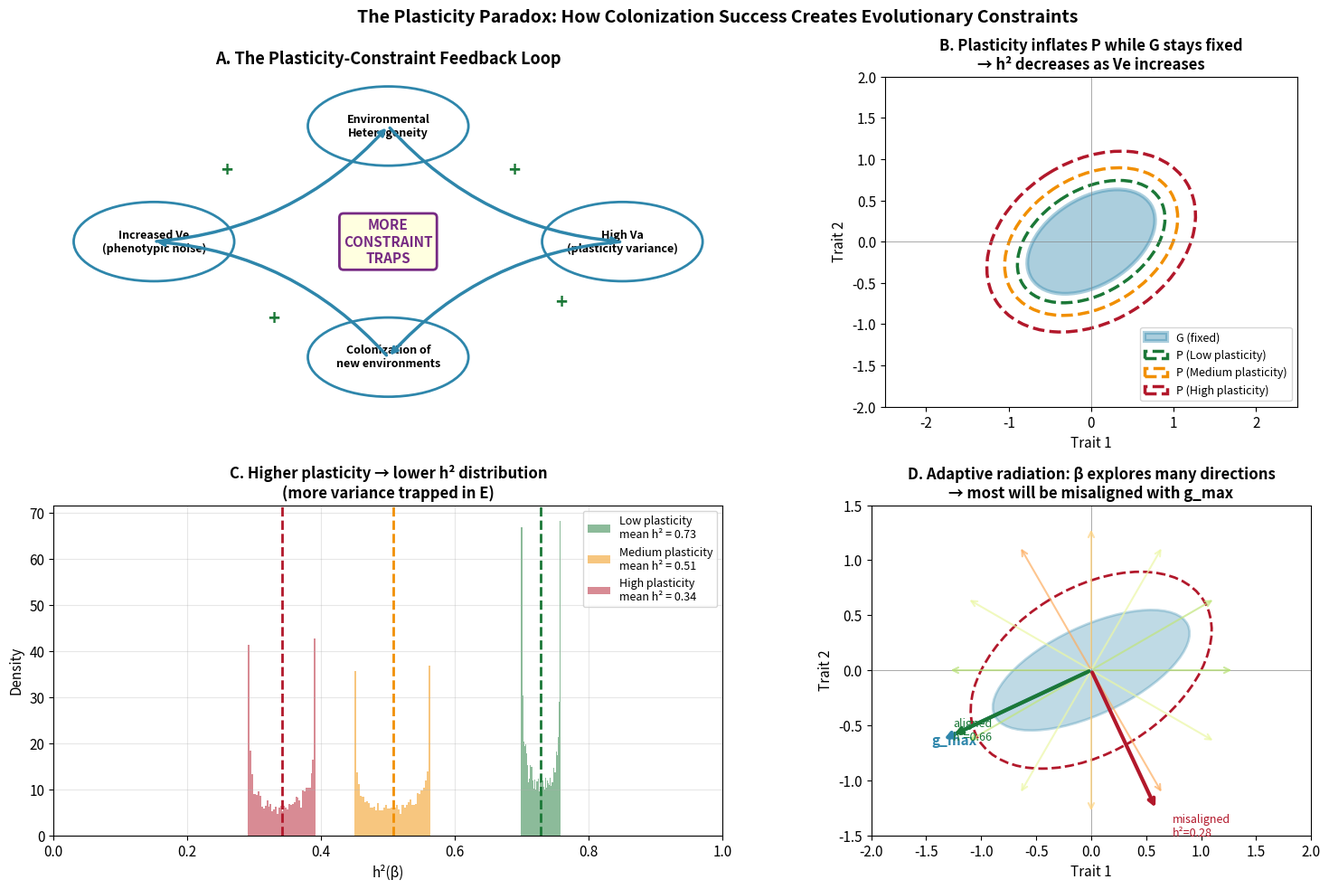
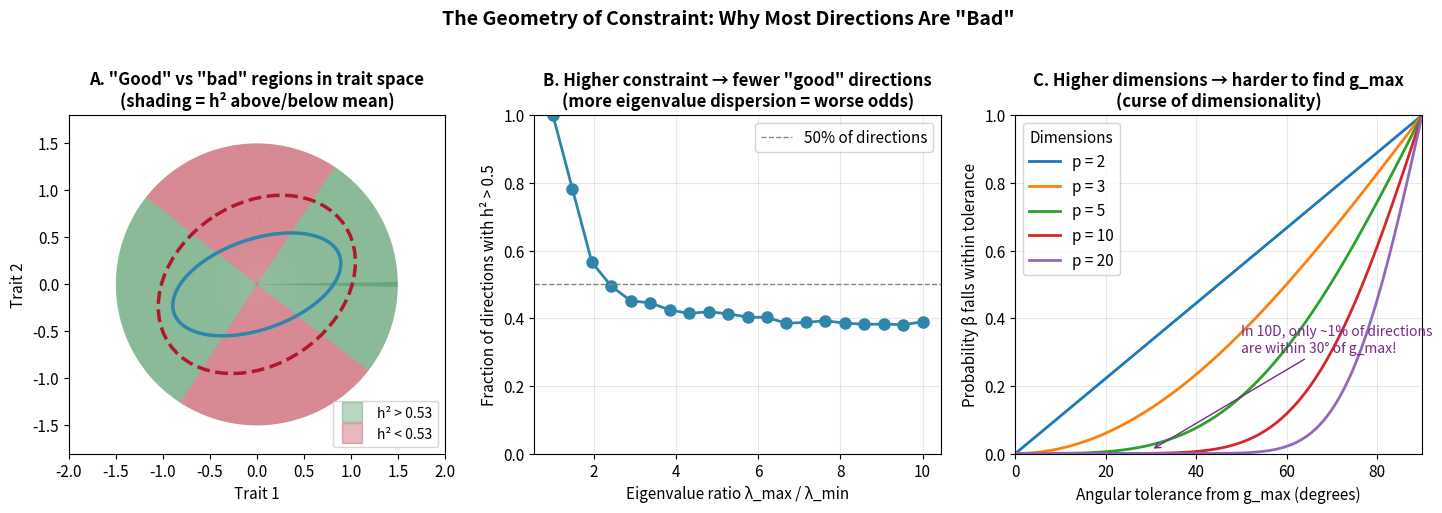
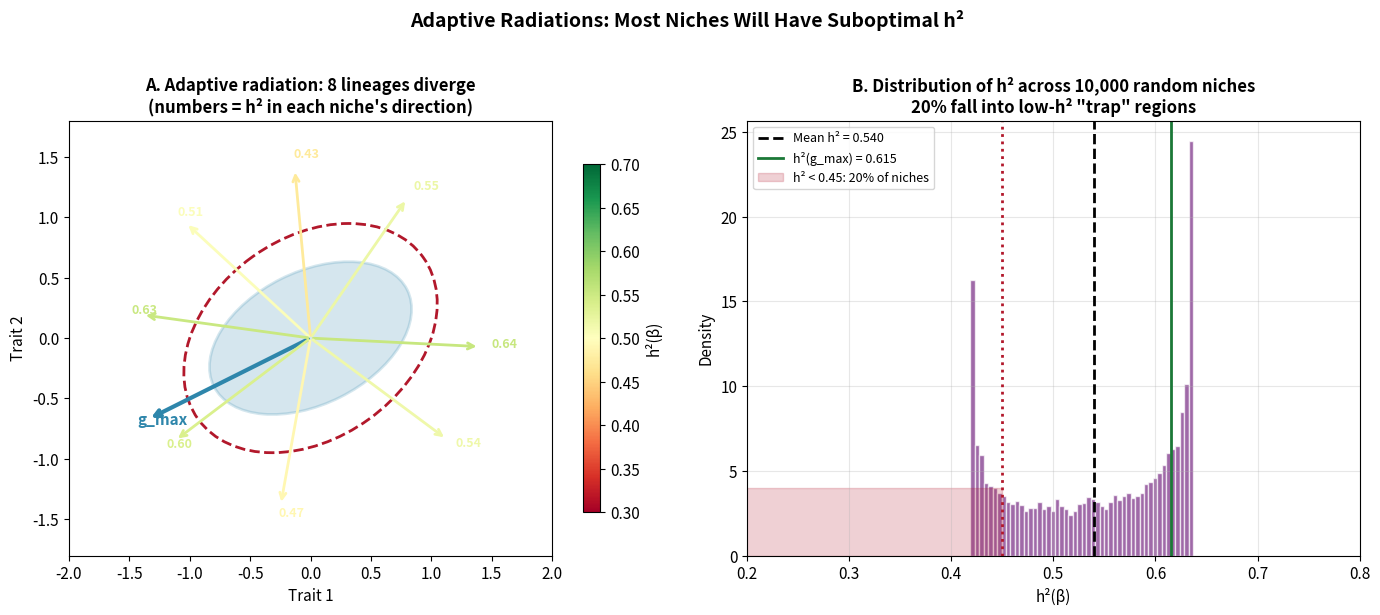

Recreate these plots in Python, in order.
#!/usr/bin/env python3
"""
The Plasticity-Constraint Feedback Loop and Adaptive Radiation
===============================================================

This script explores Daniel's insight:
1. Environmental heterogeneity maintains Va (genetic variance for plasticity)
2. Plasticity enables colonization of new environments
3. This creates a positive feedback that generates more buffering traps
4. In adaptive radiations, g_max and β misalignment becomes likely

Author: Daniel Ortiz-Barrientos & Claude
Date: December 2024
"""

import numpy as np
import matplotlib.pyplot as plt
from matplotlib.patches import Ellipse, FancyArrowPatch, Circle, Wedge
from matplotlib.collections import LineCollection
import matplotlib.patheffects as pe

# =============================================================================
# COLOR PALETTE
# =============================================================================
PAL = {
    'G': '#2E86AB',
    'P': '#B2182B',
    'E': '#F4A582',
    'beta': '#F18F01',
    'high': '#1B7837',
    'low': '#B2182B',
    'neutral': '#878787',
    'trap': '#762A83',
    'radiation': '#E63946',
}

plt.rcParams.update({
    'font.family': 'sans-serif',
    'font.size': 11,
    'axes.titlesize': 12,
    'axes.titleweight': 'bold',
    'figure.facecolor': 'white',
    'savefig.dpi': 300,
})

# =============================================================================
# FIGURE 1: THE FEEDBACK LOOP
# =============================================================================

fig = plt.figure(figsize=(16, 10))

# -----------------------------------------------------------------------------
# Panel A: The feedback loop diagram
# -----------------------------------------------------------------------------
ax = fig.add_subplot(2, 2, 1)
ax.axis('off')
ax.set_xlim(0, 10)
ax.set_ylim(0, 10)

# Draw circular feedback loop
center = (5, 5)
radius = 3.5

# Nodes of the loop
nodes = [
    (5, 8.5, "Environmental\nHeterogeneity"),
    (8.5, 5, "High Va\n(plasticity variance)"),
    (5, 1.5, "Colonization of\nnew environments"),
    (1.5, 5, "Increased Ve\n(phenotypic noise)"),
]

# Draw nodes
for x, y, label in nodes:
    ax.add_patch(Circle((x, y), 1.2, facecolor='white', edgecolor=PAL['G'], 
                        linewidth=2, zorder=2))
    ax.text(x, y, label, ha='center', va='center', fontsize=9, 
           fontweight='bold', zorder=3)

# Draw arrows between nodes (clockwise)
arrow_style = dict(arrowstyle='->', color=PAL['G'], lw=2.5, 
                  connectionstyle='arc3,rad=0.2')
for i in range(4):
    x1, y1, _ = nodes[i]
    x2, y2, _ = nodes[(i+1) % 4]
    ax.annotate('', xy=(x2, y2), xytext=(x1, y1),
               arrowprops=arrow_style)

# Add the consequence in the center
ax.text(5, 5, "MORE\nCONSTRAINT\nTRAPS", ha='center', va='center',
       fontsize=11, fontweight='bold', color=PAL['trap'],
       bbox=dict(boxstyle='round', facecolor='lightyellow', 
                edgecolor=PAL['trap'], linewidth=2))

# Add "+" signs to show positive feedback
ax.text(6.8, 7.0, '+', fontsize=16, fontweight='bold', color=PAL['high'])
ax.text(7.5, 3.0, '+', fontsize=16, fontweight='bold', color=PAL['high'])
ax.text(3.2, 2.5, '+', fontsize=16, fontweight='bold', color=PAL['high'])
ax.text(2.5, 7.0, '+', fontsize=16, fontweight='bold', color=PAL['high'])

ax.set_title('A. The Plasticity-Constraint Feedback Loop', fontsize=13, pad=10)

# -----------------------------------------------------------------------------
# Panel B: How plasticity inflates P relative to G
# -----------------------------------------------------------------------------
ax = fig.add_subplot(2, 2, 2)

# Fixed G matrix
G = np.array([[0.6, 0.2],
              [0.2, 0.4]])

# Increasing E matrices (more plasticity = more environmental variance)
E_levels = [
    (np.array([[0.2, 0.05], [0.05, 0.15]]), 'Low plasticity'),
    (np.array([[0.5, 0.1], [0.1, 0.4]]), 'Medium plasticity'),
    (np.array([[1.0, 0.2], [0.2, 0.8]]), 'High plasticity'),
]

colors = [PAL['high'], PAL['beta'], PAL['low']]
alphas = [0.4, 0.25, 0.15]

# Draw G ellipse (same for all)
eigvals_G, eigvecs_G = np.linalg.eigh(G)
w_G = 2 * np.sqrt(eigvals_G[1])
h_G = 2 * np.sqrt(eigvals_G[0])
angle_G = np.degrees(np.arctan2(eigvecs_G[1, 1], eigvecs_G[0, 1]))

ellipse_G = Ellipse((0, 0), w_G, h_G, angle=angle_G,
                    fill=True, facecolor=PAL['G'], alpha=0.4,
                    edgecolor=PAL['G'], linewidth=3, label='G (fixed)')
ax.add_patch(ellipse_G)

# Draw P ellipses for each plasticity level
for i, (E, label) in enumerate(E_levels):
    P = G + E
    eigvals_P, eigvecs_P = np.linalg.eigh(P)
    w_P = 2 * np.sqrt(eigvals_P[1])
    h_P = 2 * np.sqrt(eigvals_P[0])
    angle_P = np.degrees(np.arctan2(eigvecs_P[1, 1], eigvecs_P[0, 1]))
    
    ellipse_P = Ellipse((0, 0), w_P, h_P, angle=angle_P,
                        fill=False, edgecolor=colors[i],
                        linewidth=2.5, linestyle='--', 
                        label=f'P ({label})')
    ax.add_patch(ellipse_P)

ax.set_xlim(-2.5, 2.5)
ax.set_ylim(-2, 2)
ax.set_aspect('equal')
ax.axhline(0, color=PAL['neutral'], linewidth=0.5)
ax.axvline(0, color=PAL['neutral'], linewidth=0.5)
ax.legend(loc='lower right', fontsize=9)
ax.set_xlabel('Trait 1')
ax.set_ylabel('Trait 2')
ax.set_title('B. Plasticity inflates P while G stays fixed\n→ h² decreases as Ve increases', fontsize=12)

# -----------------------------------------------------------------------------
# Panel C: h² distribution shifts with plasticity
# -----------------------------------------------------------------------------
ax = fig.add_subplot(2, 2, 3)

# Sample h² distributions for different plasticity levels
np.random.seed(42)
n_samples = 5000

for i, (E, label) in enumerate(E_levels):
    P = G + E
    
    # P-whiten to get G*
    eigvals_P, eigvecs_P = np.linalg.eigh(P)
    P_inv_sqrt = eigvecs_P @ np.diag(1/np.sqrt(eigvals_P)) @ eigvecs_P.T
    Gstar = P_inv_sqrt @ G @ P_inv_sqrt
    
    # Sample random directions
    betas = np.random.randn(n_samples, 2)
    betas = betas / np.linalg.norm(betas, axis=1, keepdims=True)
    
    # Compute h² for each
    h2_vals = np.array([b @ Gstar @ b for b in betas])
    
    # Histogram
    ax.hist(h2_vals, bins=40, alpha=0.5, color=colors[i], 
           density=True, label=f'{label}\nmean h² = {np.mean(h2_vals):.2f}')
    ax.axvline(np.mean(h2_vals), color=colors[i], linestyle='--', linewidth=2)

ax.set_xlabel('h²(β)')
ax.set_ylabel('Density')
ax.set_title('C. Higher plasticity → lower h² distribution\n(more variance trapped in E)', fontsize=12)
ax.legend(fontsize=9)
ax.set_xlim(0, 1)
ax.grid(alpha=0.3)

# -----------------------------------------------------------------------------
# Panel D: The adaptive radiation alignment problem
# -----------------------------------------------------------------------------
ax = fig.add_subplot(2, 2, 4)

# Fixed G matrix
G = np.array([[0.8, 0.3],
              [0.3, 0.3]])
P = G + np.array([[0.4, 0.1], [0.1, 0.5]])

# Find g_max direction (largest eigenvector of G)
eigvals_G, eigvecs_G = np.linalg.eigh(G)
g_max = eigvecs_G[:, 1]  # Largest eigenvalue direction

# Draw G and P ellipses
for M, color, label, ls in [(G, PAL['G'], 'G', '-'), (P, PAL['P'], 'P', '--')]:
    eigvals_M, eigvecs_M = np.linalg.eigh(M)
    w = 2 * np.sqrt(eigvals_M[1])
    h = 2 * np.sqrt(eigvals_M[0])
    angle = np.degrees(np.arctan2(eigvecs_M[1, 1], eigvecs_M[0, 1]))
    
    fill = (M is G)
    ellipse = Ellipse((0, 0), w, h, angle=angle,
                     fill=fill, facecolor=color if fill else 'none',
                     alpha=0.3 if fill else 1.0,
                     edgecolor=color, linewidth=2, linestyle=ls)
    ax.add_patch(ellipse)

# Draw g_max direction
ax.annotate('', xy=g_max*1.5, xytext=(0, 0),
           arrowprops=dict(arrowstyle='->', color=PAL['G'], lw=3))
ax.text(g_max[0]*1.6, g_max[1]*1.6, 'g_max', fontsize=11, 
       color=PAL['G'], fontweight='bold')

# Draw multiple β directions representing different niches in radiation
# Some aligned, most misaligned
np.random.seed(123)
n_niches = 12
niche_angles = np.linspace(0, 2*np.pi, n_niches, endpoint=False)

for theta in niche_angles:
    beta = np.array([np.cos(theta), np.sin(theta)])
    
    # Compute h² for this direction
    h2 = (beta @ G @ beta) / (beta @ P @ beta)
    
    # Color by h²
    color = plt.cm.RdYlGn(h2)
    
    # Draw as thin arrow
    ax.annotate('', xy=beta*1.3, xytext=(0, 0),
               arrowprops=dict(arrowstyle='->', color=color, lw=1.5, alpha=0.7))

# Highlight one "lucky" aligned niche and one "unlucky" misaligned niche
# Aligned: close to g_max
theta_good = np.arctan2(g_max[1], g_max[0])
beta_good = np.array([np.cos(theta_good), np.sin(theta_good)])
h2_good = (beta_good @ G @ beta_good) / (beta_good @ P @ beta_good)

ax.annotate('', xy=beta_good*1.4, xytext=(0, 0),
           arrowprops=dict(arrowstyle='->', color=PAL['high'], lw=3))
ax.text(beta_good[0]*1.5 + 0.1, beta_good[1]*1.5, 
       f'aligned\nh²={h2_good:.2f}', fontsize=9, color=PAL['high'])

# Misaligned: perpendicular to g_max
theta_bad = theta_good + np.pi/2
beta_bad = np.array([np.cos(theta_bad), np.sin(theta_bad)])
h2_bad = (beta_bad @ G @ beta_bad) / (beta_bad @ P @ beta_bad)

ax.annotate('', xy=beta_bad*1.4, xytext=(0, 0),
           arrowprops=dict(arrowstyle='->', color=PAL['low'], lw=3))
ax.text(beta_bad[0]*1.5 + 0.1, beta_bad[1]*1.5 - 0.15, 
       f'misaligned\nh²={h2_bad:.2f}', fontsize=9, color=PAL['low'])

ax.set_xlim(-2, 2)
ax.set_ylim(-1.5, 1.5)
ax.set_aspect('equal')
ax.axhline(0, color=PAL['neutral'], linewidth=0.5)
ax.axvline(0, color=PAL['neutral'], linewidth=0.5)
ax.set_xlabel('Trait 1')
ax.set_ylabel('Trait 2')
ax.set_title('D. Adaptive radiation: β explores many directions\n→ most will be misaligned with g_max', fontsize=12)

plt.suptitle('The Plasticity Paradox: How Colonization Success Creates Evolutionary Constraints',
            fontsize=14, fontweight='bold', y=0.98)
plt.tight_layout()

plt.savefig('plasticity_constraint_feedback.png', dpi=300, bbox_inches='tight', facecolor='white')
print("Saved: plasticity_constraint_feedback.png")
plt.close()

# =============================================================================
# FIGURE 2: The geometry of the alignment problem
# =============================================================================

fig, axes = plt.subplots(1, 3, figsize=(15, 5))

# -----------------------------------------------------------------------------
# Panel A: "Good" region vs "bad" region in trait space
# -----------------------------------------------------------------------------
ax = axes[0]

G = np.array([[0.8, 0.2],
              [0.2, 0.3]])
P = G + np.array([[0.3, 0.05], [0.05, 0.6]])

# Compute h² for all directions
thetas = np.linspace(0, 2*np.pi, 360)
h2_vals = []
for theta in thetas:
    beta = np.array([np.cos(theta), np.sin(theta)])
    h2_vals.append((beta @ G @ beta) / (beta @ P @ beta))
h2_vals = np.array(h2_vals)

# Find the "good" angular region (h² > mean)
mean_h2 = np.mean(h2_vals)
good_mask = h2_vals > mean_h2

# Shade good and bad regions
for theta, h2, is_good in zip(thetas, h2_vals, good_mask):
    wedge = Wedge((0, 0), 1.5, np.degrees(theta)-1, np.degrees(theta)+1,
                  facecolor=PAL['high'] if is_good else PAL['low'],
                  alpha=0.3)
    ax.add_patch(wedge)

# Draw G and P ellipses on top
for M, color, ls in [(G, PAL['G'], '-'), (P, PAL['P'], '--')]:
    eigvals_M, eigvecs_M = np.linalg.eigh(M)
    w = 2 * np.sqrt(eigvals_M[1])
    h = 2 * np.sqrt(eigvals_M[0])
    angle = np.degrees(np.arctan2(eigvecs_M[1, 1], eigvecs_M[0, 1]))
    ellipse = Ellipse((0, 0), w, h, angle=angle,
                     fill=False, edgecolor=color, linewidth=2.5, linestyle=ls)
    ax.add_patch(ellipse)

# Legend
ax.plot([], [], 's', color=PAL['high'], markersize=15, alpha=0.3, 
       label=f'h² > {mean_h2:.2f}')
ax.plot([], [], 's', color=PAL['low'], markersize=15, alpha=0.3,
       label=f'h² < {mean_h2:.2f}')

ax.set_xlim(-2, 2)
ax.set_ylim(-1.8, 1.8)
ax.set_aspect('equal')
ax.legend(loc='lower right', fontsize=10)
ax.set_xlabel('Trait 1')
ax.set_ylabel('Trait 2')
ax.set_title('A. "Good" vs "bad" regions in trait space\n(shading = h² above/below mean)')

# -----------------------------------------------------------------------------
# Panel B: What fraction of directions are "good"?
# -----------------------------------------------------------------------------
ax = axes[1]

# Vary the eigenvalue ratio of G* and see what fraction of directions have h² > threshold
np.random.seed(42)

eigenvalue_ratios = np.linspace(1, 10, 20)  # λ_max / λ_min
fraction_good = []

threshold = 0.5  # h² > 0.5 is "good"
n_samples = 10000

for ratio in eigenvalue_ratios:
    # Create G* with given eigenvalue ratio
    lambda_max = 0.7
    lambda_min = lambda_max / ratio
    
    Gstar = np.diag([lambda_min, lambda_max])
    
    # Sample random directions
    betas = np.random.randn(n_samples, 2)
    betas = betas / np.linalg.norm(betas, axis=1, keepdims=True)
    
    # h² for each (P* = I in whitened space)
    h2_samples = np.array([b @ Gstar @ b for b in betas])
    
    # Fraction above threshold
    fraction_good.append(np.mean(h2_samples > threshold))

ax.plot(eigenvalue_ratios, fraction_good, 'o-', color=PAL['G'], 
       linewidth=2, markersize=8)
ax.axhline(0.5, color=PAL['neutral'], linestyle='--', linewidth=1,
          label='50% of directions')

ax.set_xlabel('Eigenvalue ratio λ_max / λ_min')
ax.set_ylabel('Fraction of directions with h² > 0.5')
ax.set_title('B. Higher constraint → fewer "good" directions\n(more eigenvalue dispersion = worse odds)')
ax.legend()
ax.grid(alpha=0.3)
ax.set_ylim(0, 1)

# -----------------------------------------------------------------------------
# Panel C: The probability of finding g_max during radiation
# -----------------------------------------------------------------------------
ax = axes[2]

# In p dimensions, what's the probability that a random β is within
# angle θ of g_max?

dimensions = [2, 3, 5, 10, 20]
angles = np.linspace(0, 90, 100)  # degrees from g_max

for p in dimensions:
    # The probability that a random unit vector is within angle θ of a fixed direction
    # is related to the surface area of a spherical cap
    # P(angle < θ) ≈ sin^(p-2)(θ) for small θ
    # More precisely: P = I_{sin²(θ)}((p-1)/2, 1/2) where I is regularized incomplete beta
    
    from scipy import special
    
    probs = []
    for theta_deg in angles:
        theta = np.radians(theta_deg)
        # Regularized incomplete beta function
        prob = special.betainc((p-1)/2, 0.5, np.sin(theta)**2)
        probs.append(prob)
    
    ax.plot(angles, probs, linewidth=2, label=f'p = {p}')

ax.set_xlabel('Angular tolerance from g_max (degrees)')
ax.set_ylabel('Probability β falls within tolerance')
ax.set_title('C. Higher dimensions → harder to find g_max\n(curse of dimensionality)')
ax.legend(title='Dimensions')
ax.grid(alpha=0.3)
ax.set_xlim(0, 90)
ax.set_ylim(0, 1)

# Add annotation
ax.annotate('In 10D, only ~1% of directions\nare within 30° of g_max!',
           xy=(30, 0.01), xytext=(50, 0.3),
           fontsize=10, color=PAL['trap'],
           arrowprops=dict(arrowstyle='->', color=PAL['trap']))

plt.suptitle('The Geometry of Constraint: Why Most Directions Are "Bad"',
            fontsize=14, fontweight='bold', y=1.02)
plt.tight_layout()

plt.savefig('alignment_geometry.png', dpi=300, bbox_inches='tight', facecolor='white')
print("Saved: alignment_geometry.png")
plt.close()

# =============================================================================
# FIGURE 3: The adaptive radiation simulation
# =============================================================================

fig, axes = plt.subplots(1, 2, figsize=(14, 6))

# -----------------------------------------------------------------------------
# Panel A: Simulated radiation with h² tracking
# -----------------------------------------------------------------------------
ax = axes[0]

np.random.seed(42)

# Fixed G for the ancestor
G = np.array([[0.7, 0.2],
              [0.2, 0.4]])
P = G + np.array([[0.4, 0.1], [0.1, 0.5]])

# g_max direction
eigvals_G, eigvecs_G = np.linalg.eigh(G)
g_max = eigvecs_G[:, 1]
g_max_angle = np.arctan2(g_max[1], g_max[0])

# Simulate radiation: lineages diverge into different niches
# Each niche has a selection direction β that changes over time
n_lineages = 8
n_generations = 50

lineage_angles = np.linspace(0, 2*np.pi, n_lineages, endpoint=False)
lineage_h2_history = []

# Draw G and P ellipses
for M, color, ls in [(G, PAL['G'], '-'), (P, PAL['P'], '--')]:
    eigvals_M, eigvecs_M = np.linalg.eigh(M)
    w = 2 * np.sqrt(eigvals_M[1])
    h = 2 * np.sqrt(eigvals_M[0])
    angle = np.degrees(np.arctan2(eigvecs_M[1, 1], eigvecs_M[0, 1]))
    ellipse = Ellipse((0, 0), w, h, angle=angle,
                     fill=(M is G), facecolor=color if M is G else 'none',
                     alpha=0.2 if M is G else 1.0,
                     edgecolor=color, linewidth=2, linestyle=ls)
    ax.add_patch(ellipse)

# Draw g_max
ax.annotate('', xy=g_max*1.5, xytext=(0, 0),
           arrowprops=dict(arrowstyle='->', color=PAL['G'], lw=3))
ax.text(g_max[0]*1.6, g_max[1]*1.6, 'g_max', fontsize=11, color=PAL['G'], fontweight='bold')

# For each lineage, show final β direction colored by h²
for i, base_angle in enumerate(lineage_angles):
    # Final selection direction (with some drift from base)
    final_angle = base_angle + np.random.uniform(-0.2, 0.2)
    beta = np.array([np.cos(final_angle), np.sin(final_angle)])
    
    h2 = (beta @ G @ beta) / (beta @ P @ beta)
    
    color = plt.cm.RdYlGn(h2)
    
    ax.annotate('', xy=beta*1.4, xytext=(0, 0),
               arrowprops=dict(arrowstyle='->', color=color, lw=2))
    ax.text(beta[0]*1.5, beta[1]*1.5, f'{h2:.2f}', fontsize=9, 
           color=color, fontweight='bold')

ax.set_xlim(-2, 2)
ax.set_ylim(-1.8, 1.8)
ax.set_aspect('equal')
ax.set_xlabel('Trait 1')
ax.set_ylabel('Trait 2')
ax.set_title('A. Adaptive radiation: 8 lineages diverge\n(numbers = h² in each niche\'s direction)')

# Colorbar
sm = plt.cm.ScalarMappable(cmap='RdYlGn', norm=plt.Normalize(0.3, 0.7))
plt.colorbar(sm, ax=ax, label='h²(β)', shrink=0.8)

# -----------------------------------------------------------------------------
# Panel B: Distribution of h² across niches
# -----------------------------------------------------------------------------
ax = axes[1]

# Simulate many radiations
n_radiations = 1000
n_niches_per_radiation = 10

h2_all_niches = []

for _ in range(n_radiations):
    # Random niche directions
    niche_angles = np.random.uniform(0, 2*np.pi, n_niches_per_radiation)
    
    for angle in niche_angles:
        beta = np.array([np.cos(angle), np.sin(angle)])
        h2 = (beta @ G @ beta) / (beta @ P @ beta)
        h2_all_niches.append(h2)

h2_all_niches = np.array(h2_all_niches)

# Histogram
ax.hist(h2_all_niches, bins=50, density=True, color=PAL['trap'], 
       alpha=0.7, edgecolor='white')

# Mark mean and the h² along g_max
mean_h2 = np.mean(h2_all_niches)
h2_gmax = (g_max @ G @ g_max) / (g_max @ P @ g_max)

ax.axvline(mean_h2, color='black', linestyle='--', linewidth=2,
          label=f'Mean h² = {mean_h2:.3f}')
ax.axvline(h2_gmax, color=PAL['high'], linestyle='-', linewidth=2,
          label=f'h²(g_max) = {h2_gmax:.3f}')

# What fraction are in the "trap"?
trap_threshold = 0.45
fraction_trapped = np.mean(h2_all_niches < trap_threshold)

ax.axvline(trap_threshold, color=PAL['low'], linestyle=':', linewidth=2)
ax.fill_betweenx([0, 4], 0, trap_threshold, alpha=0.2, color=PAL['low'],
                label=f'h² < {trap_threshold}: {fraction_trapped:.0%} of niches')

ax.set_xlabel('h²(β)')
ax.set_ylabel('Density')
ax.set_title(f'B. Distribution of h² across {n_radiations*n_niches_per_radiation:,} random niches\n'
            f'{fraction_trapped:.0%} fall into low-h² "trap" regions')
ax.legend(fontsize=9)
ax.set_xlim(0.2, 0.8)
ax.grid(alpha=0.3)

plt.suptitle('Adaptive Radiations: Most Niches Will Have Suboptimal h²',
            fontsize=14, fontweight='bold', y=1.02)
plt.tight_layout()

plt.savefig('radiation_h2_distribution.png', dpi=300, bbox_inches='tight', facecolor='white')
print("Saved: radiation_h2_distribution.png")
plt.close()

# =============================================================================
# SUMMARY
# =============================================================================

print("\n" + "=" * 70)
print("SUMMARY: THE PLASTICITY PARADOX")
print("=" * 70)

print("""
┌─────────────────────────────────────────────────────────────────────┐
│                                                                     │
│  THE PLASTICITY-CONSTRAINT FEEDBACK LOOP                            │
│  ═══════════════════════════════════════                            │
│                                                                     │
│  1. Environmental heterogeneity maintains Va (plasticity variance)  │
│                                                                     │
│  2. Plasticity → high Ve → low h² for many directions               │
│                                                                     │
│  3. But plasticity ALSO enables colonization of new environments    │
│                                                                     │
│  4. New environments → more heterogeneity → more Va maintained      │
│                                                                     │
│  5. POSITIVE FEEDBACK that generates constraint traps!              │
│                                                                     │
├─────────────────────────────────────────────────────────────────────┤
│                                                                     │
│  THE ADAPTIVE RADIATION PROBLEM                                     │
│  ═════════════════════════════                                      │
│                                                                     │
│  • g_max is FIXED by genetic architecture                           │
│                                                                     │
│  • But β (selection direction) CHANGES as lineages diversify        │
│                                                                     │
│  • In p dimensions, most directions are FAR from g_max:             │
│      - 2D: ~25% within 45° of g_max                                 │
│      - 5D: ~7% within 45° of g_max                                  │
│      - 10D: ~1% within 45° of g_max                                 │
│                                                                     │
│  • CONCLUSION: Adaptive radiations will typically encounter         │
│    constraint traps. The very success that enables radiation        │
│    creates the conditions for evolutionary stasis!                  │
│                                                                     │
└─────────────────────────────────────────────────────────────────────┘

This may explain:
  • Why some clades radiate then "stall"
  • Why canalization evolves (reduces Ve, increases h²)
  • Why genetic assimilation occurs (converts Ve to Va along β)
  • Why "evolvability" itself may be under selection
""")
